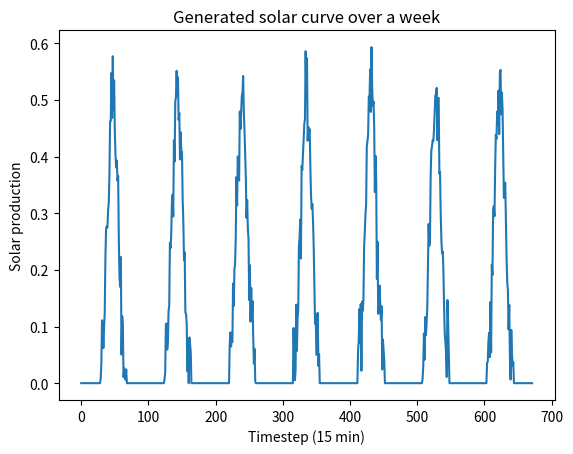

This chart was generated by the following Python code:
import numpy as np
from calendar import isleap
from scipy.stats import norm
import datetime as dt


class SolarGenerator(object):

    def __init__(self, init_date, delta_t, np_random, p_max=1.):
        self.np_random = np_random
        self.p_max = p_max
        self.delta_t = delta_t
        self.date = init_date

        self.base_nf = 0.04
        self.nf = 0.
        self.p = 0.
        self.base = None

    def __iter__(self):
        return self

    def __next__(self):
        T_days = 365 + isleap(self.date.year)
        days_since_1jan = (self.date - dt.datetime(self.date.year, 1, 1)).days
        days_since_solstice = days_since_1jan + 10

        if self.base is None or (self.date.hour == 0 and self.date.minute == 0):
            self.base, self.sunrise, self.sunset = \
                self._next_day_base(days_since_solstice, T_days)

        timestep = int((self.date.hour * 60 + self.date.minute) / self.delta_t)

        if timestep == self.base.size - 1:
            diff = self.base[0] - self.p
        else:
            diff = self.base[timestep + 1] - self.p

        noise = self.np_random.normal(loc=diff, scale=self.nf)
        self.p += noise
        self.p = self._clip_single_production(self.p,
                                              self.date.hour + self.date.minute / 60,
                                              self.sunrise, self.sunset)

        # Increment the date.
        self.date += dt.timedelta(minutes=self.delta_t)

        return self.p * self.p_max

    def next(self):
        return self.__next__()

    def _next_day_base(self, days_since_solstice, T_days):
        sunrise, sunset = self._sunset_sunrise(days_since_solstice, T_days)
        bell = self._bell_curve(sunrise, sunset)
        scaling = self._yearly_pattern(days_since_solstice, T_days)
        base = scaling * bell

        # Add random noise.
        base += self.np_random.normal(loc=0., scale=self.base_nf, size=base.size)
        base = self._clip_base_curve(base, sunrise, sunset)

        return base, sunrise, sunset

    def _sunset_sunrise(self, days_since_solstice, T_days):
        """
        Compute the sunset and sunrise hour, based on the date of the year.
        """
        # Shift hour to be centered on December, 22nd (Winter Solstice).

        sunrise = 1.5 * np.cos(2 * np.pi * days_since_solstice / T_days) + 5.5
        sunset = 1.5 * np.cos(2 * np.pi * days_since_solstice / T_days + np.pi) \
                 + 18.5

        return sunrise, sunset

    def _bell_curve(self, sunrise, sunset):
        """
        Return the a deterministic solar generation-like (bell) curve for the day.
        """

        time = np.arange(0, 24, self.delta_t / 60)

        sigma = 2.
        y = np.exp(- (time - 12)**2 / (2 * sigma**2))
        y = self._clip_base_curve(y, sunrise, sunset)

        return y

    def _yearly_pattern(self, days_since_solstice, T_days):
        """
        Return a factor to scale solar generation, based on the day of the year.
        """
        factor = 0.25 * np.cos(2 * np.pi * days_since_solstice / T_days + np.pi) \
                 + 0.75
        return factor

    def _clip_base_curve(self, p, sunrise, sunset):
        time = np.arange(0, 24, self.delta_t / 60)

        p_clipped = np.array(p)
        p_clipped[time < sunrise] = 0
        p_clipped[time > sunset] = 0
        p_clipped[p < 0] = 0

        return p_clipped

    def _clip_single_production(self, p, h, sunrise, sunset):
        if p < 0 or h < sunrise or h > sunset:
            return 0
        else:
            return p


if __name__ == '__main__':
    import matplotlib.pyplot as plt

    rng = np.random.RandomState(2019)
    p_max = 1
    init_date = dt.datetime(2019, 1, 1)
    delta_t = 15
    solar_generator = SolarGenerator(init_date, delta_t, rng, p_max)

    curve = []
    for i_from in range(24 * 4 * 7):
        curve.append(next(solar_generator))

    plt.plot(curve)
    plt.xlabel('Timestep (15 min)')
    plt.ylabel('Solar production')
    plt.title('Generated solar curve over a week')

    plt.show()
